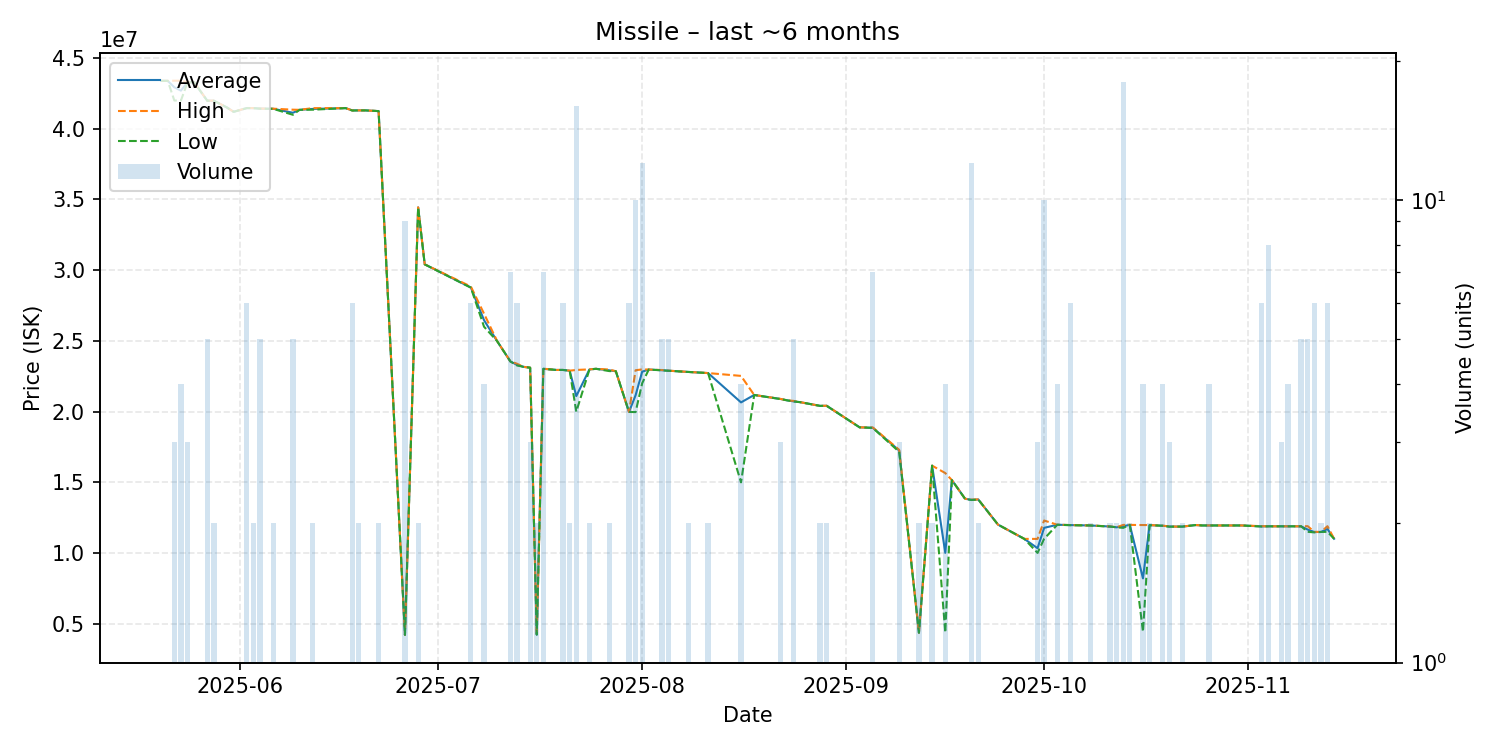

Source data for this figure (header and first rows):
date, average, highest, lowest, order_count, volume
2025-05-20, 43390000, 43390000, 43390000, 1, 1
2025-05-21, 43390000, 43390000, 43390000, 1, 1
2025-05-22, 42933333, 43400000, 42000000, 3, 3
2025-05-23, 42697500, 43400000, 41995000, 3, 4
2025-05-24, 43290000, 43290000, 43290000, 2, 3
2025-05-25, 43290000, 43290000, 43290000, 1, 1
2025-05-27, 41986000, 41990000, 41980000, 5, 5
2025-05-28, 41985000, 41990000, 41980000, 2, 2
2025-05-30, 41500000, 41500000, 41500000, 1, 1
2025-05-31, 41200000, 41200000, 41200000, 1, 1
2025-06-02, 41463333, 41470000, 41460000, 4, 6
2025-06-03, 41460000, 41460000, 41460000, 1, 2
2025-06-04, 41428000, 41430000, 41420000, 3, 5
2025-06-06, 41415000, 41420000, 41410000, 2, 2
2025-06-09, 41132000, 41350000, 40990000, 5, 5
2025-06-10, 41340000, 41340000, 41340000, 1, 1
2025-06-12, 41405000, 41460000, 41350000, 2, 2
2025-06-17, 41460000, 41460000, 41460000, 1, 1
2025-06-18, 41298333, 41300000, 41290000, 3, 6
2025-06-19, 41300000, 41300000, 41300000, 2, 2
2025-06-20, 41300000, 41300000, 41300000, 1, 1
2025-06-22, 41250000, 41250000, 41250000, 1, 2
2025-06-26, 4201667, 4203000, 4201000, 2, 9
2025-06-28, 34440000, 34440000, 34440000, 1, 2
2025-06-29, 30410000, 30410000, 30410000, 1, 1
2025-07-06, 28773333, 28840000, 28760000, 3, 6
2025-07-08, 26460000, 26920000, 26000000, 2, 4
2025-07-10, 24970000, 24970000, 24970000, 1, 1
2025-07-12, 23542857, 23550000, 23540000, 5, 7
2025-07-13, 23300000, 23380000, 23260000, 2, 6
2025-07-14, 23160000, 23160000, 23160000, 1, 1
2025-07-15, 23100000, 23100000, 23100000, 2, 3
2025-07-16, 4219000, 4219000, 4219000, 1, 2
2025-07-17, 23021429, 23030000, 23020000, 4, 7
2025-07-19, 22940000, 22940000, 22940000, 1, 1
2025-07-20, 22940000, 22940000, 22940000, 3, 6
2025-07-21, 22885000, 22890000, 22880000, 2, 2
2025-07-22, 21091875, 22940000, 19990000, 6, 16
2025-07-24, 22980000, 22980000, 22980000, 1, 2
2025-07-25, 23020000, 23020000, 23020000, 1, 1
2025-07-27, 22915000, 22970000, 22860000, 2, 2
2025-07-28, 22850000, 22850000, 22850000, 1, 1
2025-07-30, 19970000, 19970000, 19970000, 1, 6
2025-07-31, 21150000, 22920000, 19960000, 5, 10
2025-08-01, 22816667, 22980000, 22000000, 5, 12
2025-08-02, 22970000, 22970000, 22970000, 1, 1
2025-08-04, 22920000, 22935000, 22910000, 5, 5
2025-08-05, 22888000, 22890000, 22880000, 2, 5
2025-08-08, 22800000, 22800000, 22800000, 2, 2
2025-08-11, 22720000, 22720000, 22720000, 1, 2
2025-08-16, 20645000, 22520000, 14990000, 3, 4
2025-08-18, 21170000, 21170000, 21170000, 1, 1
2025-08-22, 20886667, 20890000, 20880000, 2, 3
2025-08-23, 20790000, 20790000, 20790000, 1, 1
2025-08-24, 20716000, 20750000, 20710000, 5, 5
2025-08-25, 20660000, 20660000, 20660000, 1, 1
2025-08-28, 20400000, 20400000, 20400000, 1, 2
2025-08-29, 20405000, 20410000, 20400000, 2, 2
2025-09-03, 18880000, 18880000, 18880000, 1, 1
2025-09-05, 18850000, 18870000, 18840000, 5, 7
... 40 more rows
